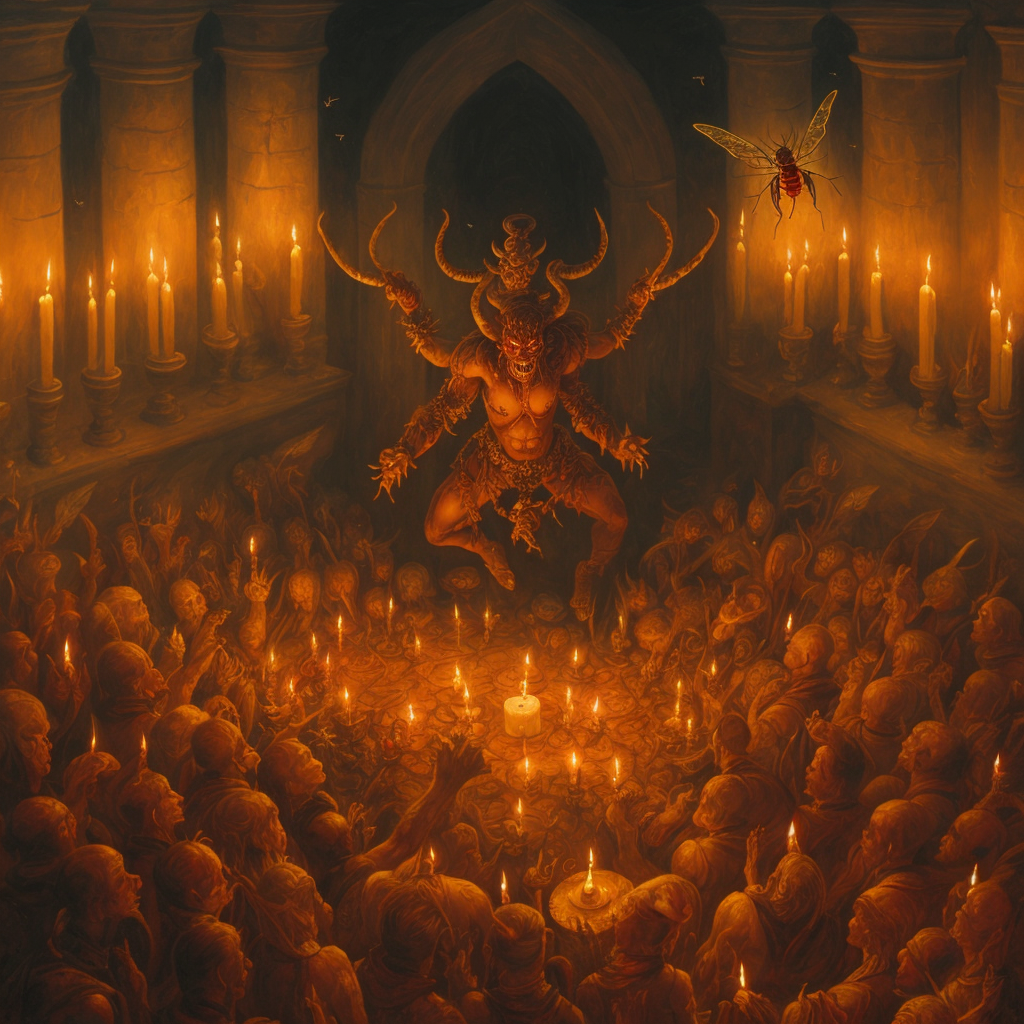
Generation parameters embedded in this image by AUTOMATIC1111 Stable Diffusion web UI or a fork of it (Forge, ...) (PNG 'parameters' text chunk):
painting of a demon performing a ritualin a big hall with candles, flies, moth : 1.6, warhammer,
masterpiece, oil painting, best quality, Intricate, High Detail, dramatic, (cinematic)
Steps: 40, Sampler: DPM++ 2S a, CFG scale: 6, Seed: 2386125845, Size: 512x512, Model hash: 9aba26abdf, Model: deliberate_v2, VAE hash: 735e4c3a44, VAE: vae-ft-mse-840000-ema-pruned.safetensors, Denoising strength: 0.45, ControlNet Enabled: True, ControlNet Module: depth, ControlNet Model: control_depth-fp16 [400750f6], ControlNet Weight: 0.8, ControlNet Guidance Start: 0, ControlNet Guidance End: 1, Hires upscale: 2, Hires steps: 40, Hires upscaler: realesr-general-wdn-x4v3, Version: v1.6.0-2-g4afaaf8a